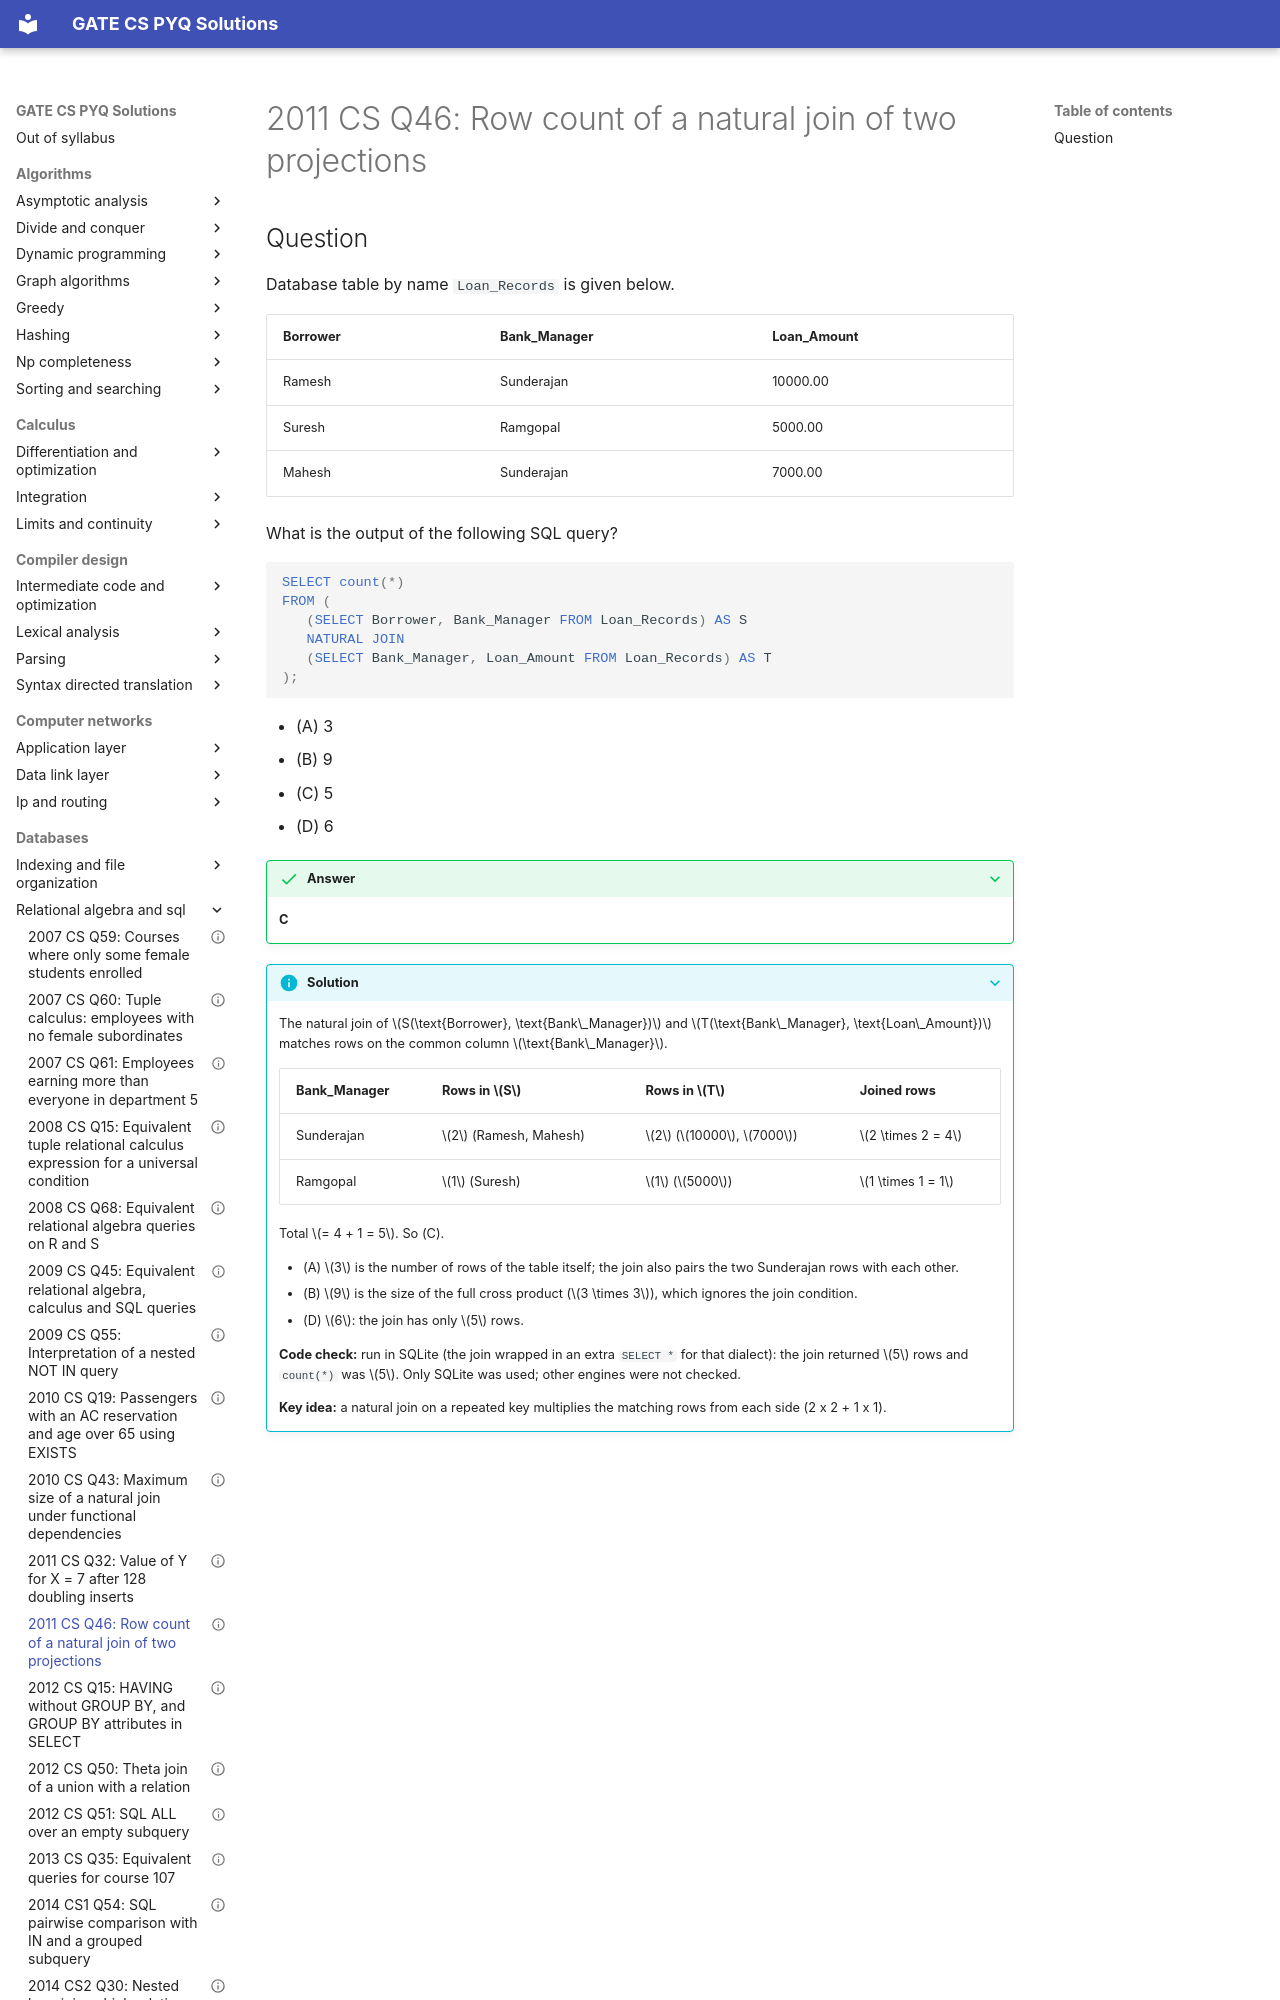

repository: saheenusman/GATE-PYQs · page: databases/relational-algebra-and-sql/2011-set1-q46/index.html · generator: mkdocs

---
title: "2011 CS Q46: Row count of a natural join of two projections"
year: 2011
set: 1
paper: CS
q_no: 46
subject: databases
topic: relational-algebra-and-sql
also: []
marks: 2
type: MCQ
official_answer: "C"
status: verified
---

# 2011 CS Q46: Row count of a natural join of two projections
